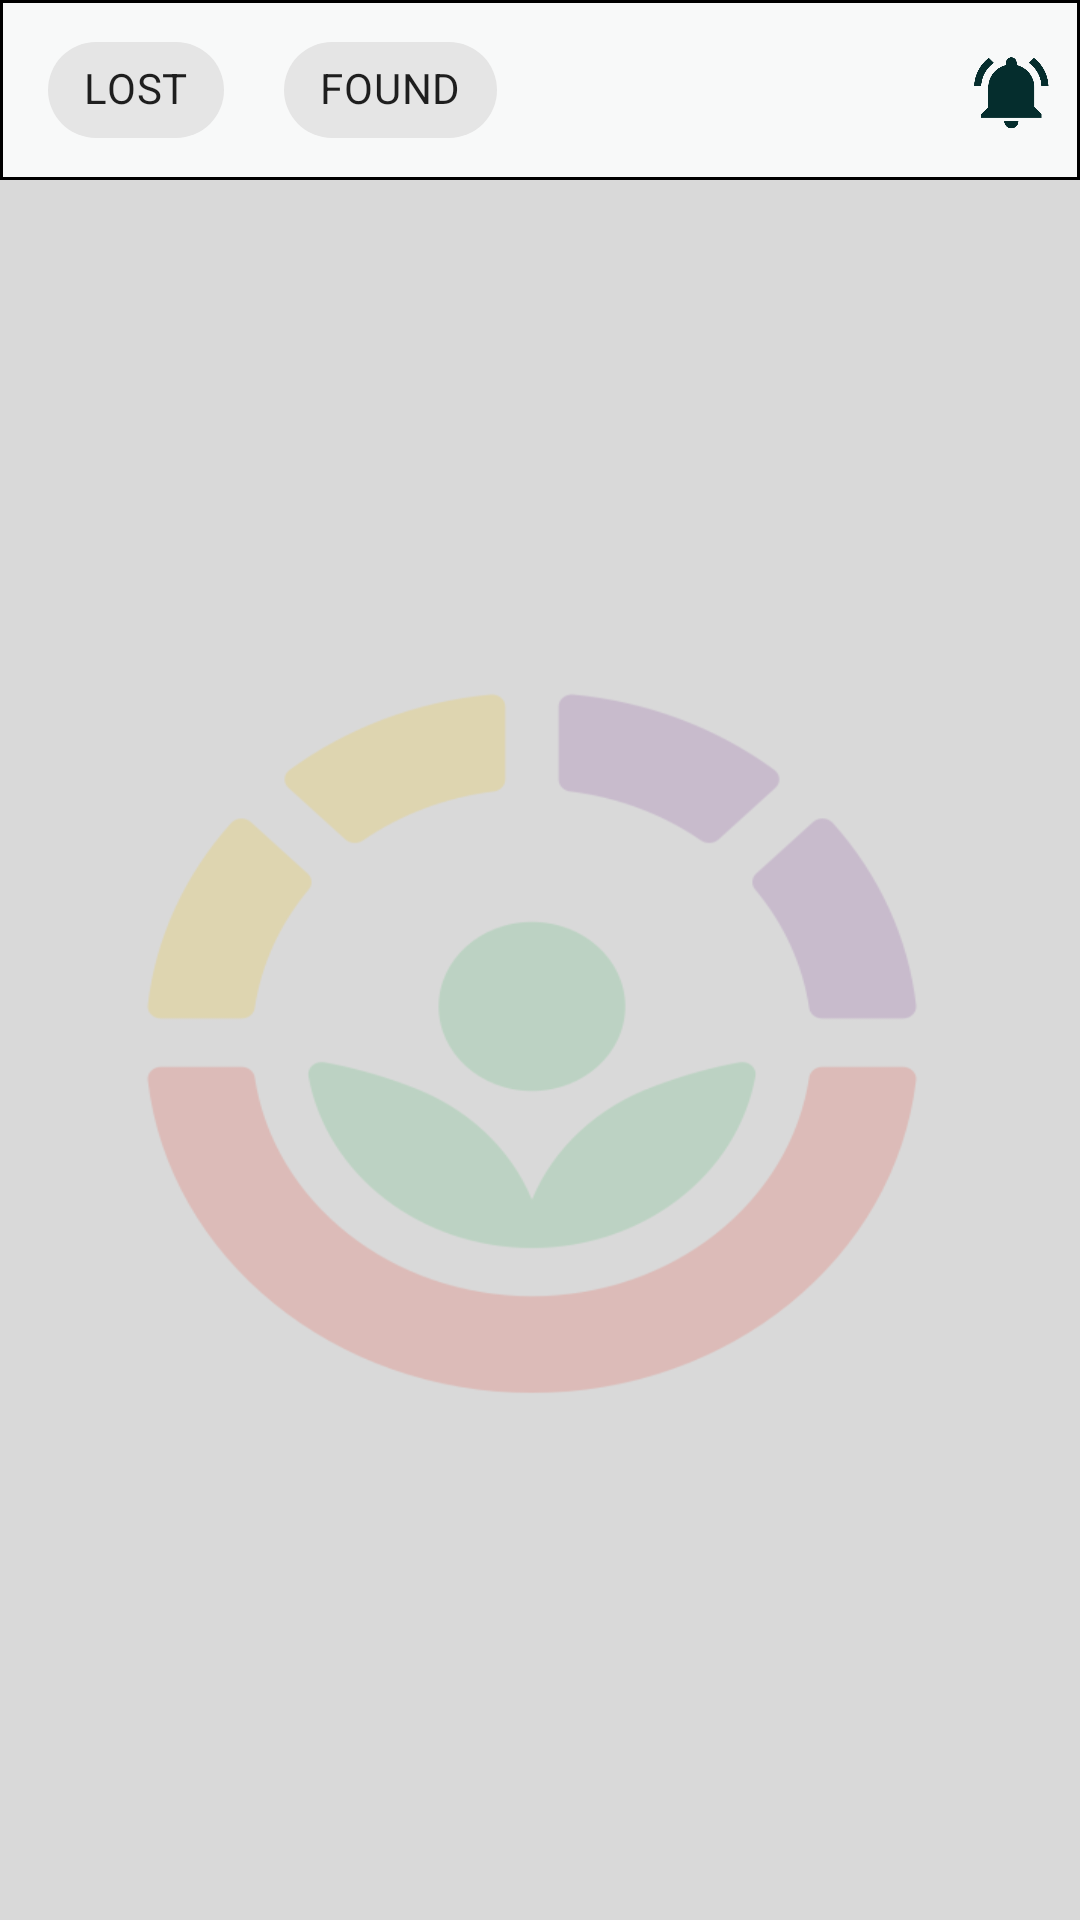

Write the Android layout XML for this screen, with the resource values it uses.
<!-- AndroidManifest.xml: application theme Theme.LostfoundIITP -->
<!-- res/layout/fragment_home.xml -->
<?xml version="1.0" encoding="utf-8"?>
<androidx.constraintlayout.widget.ConstraintLayout xmlns:android="http://schemas.android.com/apk/res/android"
    xmlns:app="http://schemas.android.com/apk/res-auto"
    xmlns:tools="http://schemas.android.com/tools"
    android:layout_width="match_parent"
    android:layout_height="match_parent"
    android:background="#F8F9F9"
    android:orientation="vertical">

    <com.airbnb.lottie.LottieAnimationView
        android:id="@+id/animation_view"
        android:layout_width="wrap_content"
        android:layout_height="wrap_content"
        app:layout_constraintBottom_toBottomOf="parent"
        app:layout_constraintLeft_toLeftOf="parent"
        app:layout_constraintRight_toRightOf="parent"
        app:layout_constraintTop_toTopOf="parent" />

    <TextView
        android:id="@+id/Warning"
        android:layout_width="wrap_content"
        android:layout_height="wrap_content"
        android:text="No Data Available"
        android:textSize="24sp"
        android:visibility="gone"
        android:textStyle="bold"
        app:layout_constraintBottom_toBottomOf="parent"
        app:layout_constraintEnd_toEndOf="parent"
        app:layout_constraintStart_toStartOf="parent"
        app:layout_constraintTop_toBottomOf="@+id/animation_view" />



    <androidx.appcompat.widget.LinearLayoutCompat
        android:layout_width="match_parent"
        android:layout_height="match_parent"
        android:orientation="vertical">

        <androidx.constraintlayout.widget.ConstraintLayout
            android:layout_width="match_parent"
            android:layout_height="60dp"
            android:background="@drawable/top_bar_background">


            <com.google.android.material.chip.Chip
                android:id="@+id/Lostchip"
                android:layout_width="wrap_content"
                android:layout_height="wrap_content"
                android:layout_centerHorizontal="true"
                android:layout_marginStart="16dp"
                android:text="LOST"
                app:layout_constraintBottom_toBottomOf="parent"
                app:layout_constraintStart_toStartOf="parent"
                app:layout_constraintTop_toTopOf="parent" />

            <com.google.android.material.chip.Chip
                android:id="@+id/Foundchip"
                android:paddingHorizontal="20dp"
                android:layout_width="wrap_content"
                android:layout_height="wrap_content"
                android:layout_centerHorizontal="true"
                android:layout_marginStart="20dp"
                android:text="FOUND"
                app:layout_constraintBottom_toBottomOf="@+id/Lostchip"
                app:layout_constraintStart_toEndOf="@+id/Lostchip"
                app:layout_constraintTop_toTopOf="@+id/Lostchip"
                app:layout_constraintVertical_bias="0.0" />

            <ImageView
                android:id="@+id/imageView6"
                android:layout_width="40dp"
                android:layout_height="40dp"
                android:layout_marginHorizontal="2dp"
                android:src="@drawable/bell_logo"
                app:layout_constraintBottom_toBottomOf="parent"
                app:layout_constraintEnd_toEndOf="parent"
                app:layout_constraintTop_toTopOf="parent" />

        </androidx.constraintlayout.widget.ConstraintLayout>

            <androidx.appcompat.widget.LinearLayoutCompat
                android:layout_width="match_parent"
                android:id="@+id/whole_view_home"
                android:background="@color/LightGrey"
                android:layout_height="match_parent"
                android:orientation="vertical">

                <androidx.constraintlayout.widget.ConstraintLayout
                    android:layout_width="match_parent"
                    android:layout_height="match_parent"
                    android:background="@color/LightGrey">

                    <TextView
                        android:id="@+id/Recommendation"
                        android:layout_width="wrap_content"
                        android:layout_height="wrap_content"
                        android:text="All Items"
                        android:textColor="#002F34"
                        android:textSize="15sp"
                        app:layout_constraintBottom_toBottomOf="parent"
                        app:layout_constraintEnd_toEndOf="parent"
                        app:layout_constraintHorizontal_bias="0.049"
                        app:layout_constraintStart_toStartOf="parent"
                        app:layout_constraintTop_toTopOf="parent"
                        app:layout_constraintVertical_bias="0.05" />

                    <com.facebook.shimmer.ShimmerFrameLayout
                        android:id="@+id/recommandedshimmerLayout"
                        android:layout_width="match_parent"
                        android:layout_height="250dp"
                        android:visibility="visible"
                        app:layout_constraintBottom_toBottomOf="parent"
                        app:layout_constraintEnd_toEndOf="parent"
                        app:layout_constraintHorizontal_bias="0.0"
                        app:layout_constraintStart_toStartOf="parent"
                        app:layout_constraintTop_toTopOf="@+id/recommendation_recyclerview"
                        app:layout_constraintVertical_bias="0.047"
                        tools:ignore="MissingConstraints">

                        <androidx.appcompat.widget.LinearLayoutCompat
                            android:layout_width="match_parent"
                            android:layout_height="wrap_content"
                            android:layout_margin="6dp"
                            android:orientation="vertical">

                            <include
                                android:id="@+id/include7"
                                layout="@layout/shimmer_recommanded_ads_list_item"
                                app:layout_constraintBottom_toBottomOf="parent"
                                app:layout_constraintEnd_toEndOf="parent"
                                app:layout_constraintHorizontal_bias="0.779"
                                app:layout_constraintStart_toStartOf="parent"
                                app:layout_constraintTop_toTopOf="parent"
                                app:layout_constraintVertical_bias="1.0" />


                        </androidx.appcompat.widget.LinearLayoutCompat>

                    </com.facebook.shimmer.ShimmerFrameLayout>

                    <androidx.recyclerview.widget.RecyclerView
                        android:id="@+id/recommendation_recyclerview"
                        android:layout_width="match_parent"
                        android:layout_height="match_parent"
                        android:background="@drawable/app_back"
                        app:layout_constraintEnd_toEndOf="parent"
                        app:layout_constraintStart_toStartOf="parent"
                        app:layout_constraintTop_toBottomOf="@+id/Recommendation" />
                </androidx.constraintlayout.widget.ConstraintLayout>

            </androidx.appcompat.widget.LinearLayoutCompat>

    </androidx.appcompat.widget.LinearLayoutCompat>

</androidx.constraintlayout.widget.ConstraintLayout>
<!-- res/layout/shimmer_recommanded_ads_list_item.xml (included above) -->
<?xml version="1.0" encoding="utf-8"?>
<androidx.cardview.widget.CardView xmlns:android="http://schemas.android.com/apk/res/android"
    xmlns:app="http://schemas.android.com/apk/res-auto"
    xmlns:tools="http://schemas.android.com/tools"
    android:layout_width="190dp"
    android:layout_height="214dp"
    android:id="@+id/recommanded_shimmerLayout"
    android:layout_marginBottom="4dp"
    android:layout_marginHorizontal="8dp"
    android:layout_marginTop="2dp"
    android:backgroundTint="@color/LightGrey"
    android:background="@drawable/searchbar_background">

    <androidx.constraintlayout.widget.ConstraintLayout
        android:layout_width="match_parent"
        android:layout_height="match_parent"
        android:layout_margin="6dp">

        <androidx.constraintlayout.widget.ConstraintLayout
            android:layout_width="match_parent"
            android:layout_height="match_parent"
            app:layout_constraintBottom_toBottomOf="parent"
            app:layout_constraintEnd_toEndOf="parent"
            app:layout_constraintStart_toStartOf="parent"
            app:layout_constraintTop_toTopOf="parent">

            <ImageView
                android:id="@+id/AdImage"
                android:layout_width="match_parent"
                android:layout_height="130dp"
                android:layout_marginHorizontal="3dp"
                android:layout_marginTop="3dp"
                android:scaleType="centerInside"
                android:background="@color/white"
                app:layout_constraintEnd_toEndOf="parent"
                app:layout_constraintHorizontal_bias="1.0"
                app:layout_constraintStart_toStartOf="parent"
                app:layout_constraintTop_toTopOf="parent"
                />

            <TextView
                android:id="@+id/AdPrice"
                android:layout_width="100dp"
                android:layout_height="wrap_content"
                android:layout_marginHorizontal="10dp"
                android:layout_marginTop="8dp"
                android:background="@color/white"
                android:textColor="@color/black"
                android:textSize="12sp"
                android:textStyle="bold"
                app:layout_constraintEnd_toEndOf="parent"
                app:layout_constraintHorizontal_bias="0.0"
                app:layout_constraintStart_toStartOf="parent"
                app:layout_constraintTop_toBottomOf="@+id/AdImage" />


            <TextView
                android:id="@+id/AdTitle"
                android:layout_width="150dp"
                android:layout_height="wrap_content"
                android:layout_marginHorizontal="10dp"
                android:layout_marginStart="8dp"
                android:layout_marginTop="8dp"
                android:background="@color/white"
                android:maxHeight="25dp"
                android:textColor="@color/black"
                android:textSize="10dp"
                app:layout_constraintStart_toStartOf="parent"
                app:layout_constraintTop_toBottomOf="@+id/AdPrice" />

            <TextView
                android:id="@+id/AdLocation"
                android:layout_width="150dp"
                android:layout_height="15dp"
                android:layout_marginTop="8dp"
                android:background="@color/white"
                android:gravity="center_vertical"
                android:textColor="#8F9799"
                android:textSize="10dp"
                app:layout_constraintBottom_toBottomOf="parent"
                app:layout_constraintEnd_toEndOf="parent"
                app:layout_constraintHorizontal_bias="0.0"
                app:layout_constraintStart_toStartOf="@+id/AdTitle"
                app:layout_constraintTop_toBottomOf="@+id/AdTitle"
                app:layout_constraintVertical_bias="0.0" />


        </androidx.constraintlayout.widget.ConstraintLayout>

    </androidx.constraintlayout.widget.ConstraintLayout>

</androidx.cardview.widget.CardView>
<!-- resources referenced by this layout -->
<resources>
  <!-- drawable app_back: png bitmap (drawable-v24, 60128 bytes) -->
  <!-- drawable bell_logo: png bitmap (drawable-v24, 8325 bytes) -->
  <!-- drawable searchbar_background (drawable) -->
  <?xml version="1.0" encoding="utf-8"?>
  <shape xmlns:android="http://schemas.android.com/apk/res/android"
      android:shape="rectangle"
      android:padding="10dp">
  
      <solid android:color="@color/white" />
      <stroke android:width="2dp" android:color="@color/black" />
  
      <corners
          android:bottomRightRadius="10dp"
          android:bottomLeftRadius="10dp"
          android:topLeftRadius="10dp"
          android:topRightRadius="10dp" />
  
  </shape>
  <!-- drawable top_bar_background (drawable) -->
  <?xml version="1.0" encoding="utf-8"?>
  <shape xmlns:android="http://schemas.android.com/apk/res/android"
      android:shape="rectangle"
      android:padding="10dp">
  
      <solid android:color="#F8F9F9" />
      <stroke android:width="1dp" android:color="@color/LightGrey" />
  </shape>
  <style name="Theme.LostfoundIITP" parent="Theme.MaterialComponents.DayNight.NoActionBar">
          
          <item name="colorPrimary">#E67E22</item>
          <item name="colorPrimaryVariant">#E67E22</item>
          <item name="colorOnPrimary">@color/white</item>
          
          <item name="colorSecondary">#E67E22</item>
          <item name="colorSecondaryVariant">#E67E22</item>
          <item name="colorOnSecondary">@color/black</item>
          
          <item name="android:statusBarColor">?attr/colorPrimaryVariant</item>
          
      </style>
  <!-- not gathered from this repository: default colours our renderer supplied (Android Studio template values) -->
  <color name="black">#FF000000</color>
  <color name="white">#FFFFFFFF</color>
</resources>
